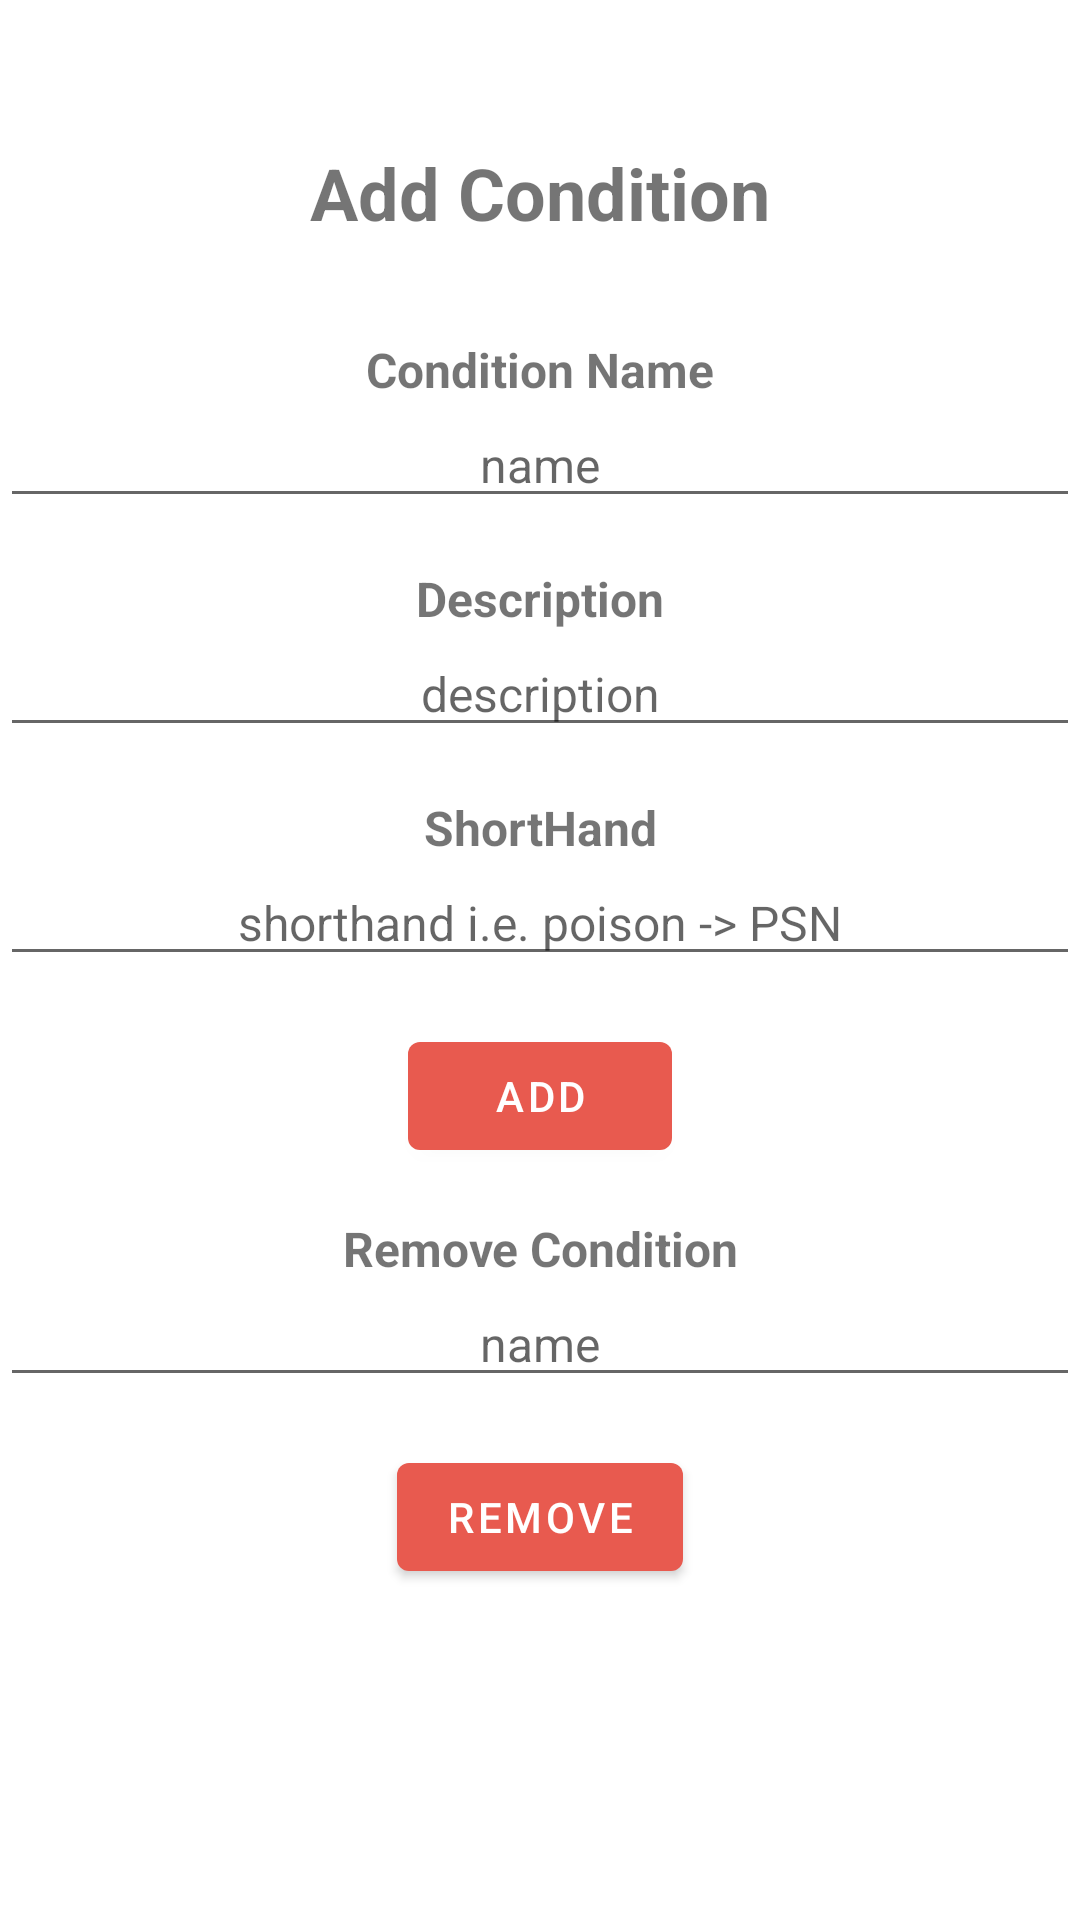

Produce the Android XML layout that renders to this screen, including the resource entries it uses.
<!-- AndroidManifest.xml: application theme Theme.CombatTracker -->
<!-- res/layout/fragment_alter_condition.xml -->
<?xml version="1.0" encoding="utf-8"?>
<LinearLayout xmlns:android="http://schemas.android.com/apk/res/android"
    android:layout_width="match_parent"
    android:layout_height="match_parent"
    android:orientation="vertical"
    android:gravity="center_horizontal">

    <TextView
        android:layout_width="match_parent"
        android:layout_height="wrap_content"
        android:layout_marginTop="32dp"
        android:layout_marginBottom="16dp"
        android:gravity="center"
        android:padding="16dp"
        android:text="Add Condition"
        android:textStyle="bold"
        android:textSize="24sp" />

    <TextView
        android:layout_width="match_parent"
        android:layout_height="wrap_content"
        android:gravity="center_horizontal"
        android:text="Condition Name"
        android:textStyle="bold"
        android:textSize="16sp"/>
    <EditText
        android:id="@+id/conditionName"
        android:layout_width="match_parent"
        android:layout_height="wrap_content"
        android:gravity="center"
        android:layout_marginBottom="16dp"
        android:textSize="16sp"
        android:hint="name"
        android:inputType="text"
        android:singleLine="true"/>

    <TextView
        android:layout_width="match_parent"
        android:layout_height="wrap_content"
        android:gravity="center_horizontal"
        android:text="Description"
        android:textStyle="bold"
        android:textSize="16sp"/>
    <EditText
        android:id="@+id/conditionDesc"
        android:layout_width="match_parent"
        android:layout_height="wrap_content"
        android:gravity="center"
        android:layout_marginBottom="16dp"
        android:textSize="16sp"
        android:hint="description"
        android:inputType="textMultiLine" />

    <TextView
        android:layout_width="match_parent"
        android:layout_height="wrap_content"
        android:gravity="center_horizontal"
        android:text="ShortHand"
        android:textStyle="bold"
        android:textSize="16sp"/>
    <EditText
        android:id="@+id/conditionSH"
        android:layout_width="match_parent"
        android:layout_height="wrap_content"
        android:gravity="center"
        android:layout_marginBottom="16dp"
        android:textSize="16sp"
        android:hint="shorthand i.e. poison -> PSN"
        android:maxLength="3"
        android:inputType="text"
        />

    <Button
        android:id="@+id/addCondition"
        android:layout_width="wrap_content"
        android:layout_height="wrap_content"
        android:text="ADD"
        android:onClick="addCondition"/>

    <TextView
        android:layout_width="match_parent"
        android:layout_height="wrap_content"
        android:gravity="center_horizontal"
        android:text="Remove Condition"
        android:textStyle="bold"
        android:textSize="16sp"
        android:paddingTop="16dp"/>
    <EditText
        android:id="@+id/rmConditionName"
        android:layout_width="match_parent"
        android:layout_height="wrap_content"
        android:gravity="center"
        android:layout_marginBottom="16dp"
        android:textSize="16sp"
        android:hint="name"
        android:inputType="text"
        android:singleLine="true"/>


    <Button
        android:layout_width="wrap_content"
        android:layout_height="wrap_content"
        android:text="Remove"
        android:onClick="removeCondition"/>

</LinearLayout>
<!-- resources referenced by this layout -->
<resources>
  <style name="Theme.CombatTracker" parent="Theme.MaterialComponents.DayNight.NoActionBar">
          
          <item name="colorPrimary">@color/primary</item>
          <item name="colorPrimaryVariant">@color/primaryVariant</item>
          <item name="colorOnPrimary">@color/white</item>
          
          <item name="colorSecondary">@color/neutral</item>
          <item name="colorSecondaryVariant">@color/base</item>
          <item name="colorOnSecondary">@color/black</item>
          
          <item name="android:statusBarColor" tools:targetApi="l">@color/accent</item>
          
      </style>
  <color name="primary">#E85A4F</color>
  <color name="primaryVariant">#E98074</color>
  <color name="white">#FFFFFFFF</color>
  <color name="neutral">#8E8D8A</color>
  <color name="base">#EAE7DC</color>
  <color name="black">#FF000000</color>
  <color name="accent">#CC4F45</color>
</resources>
